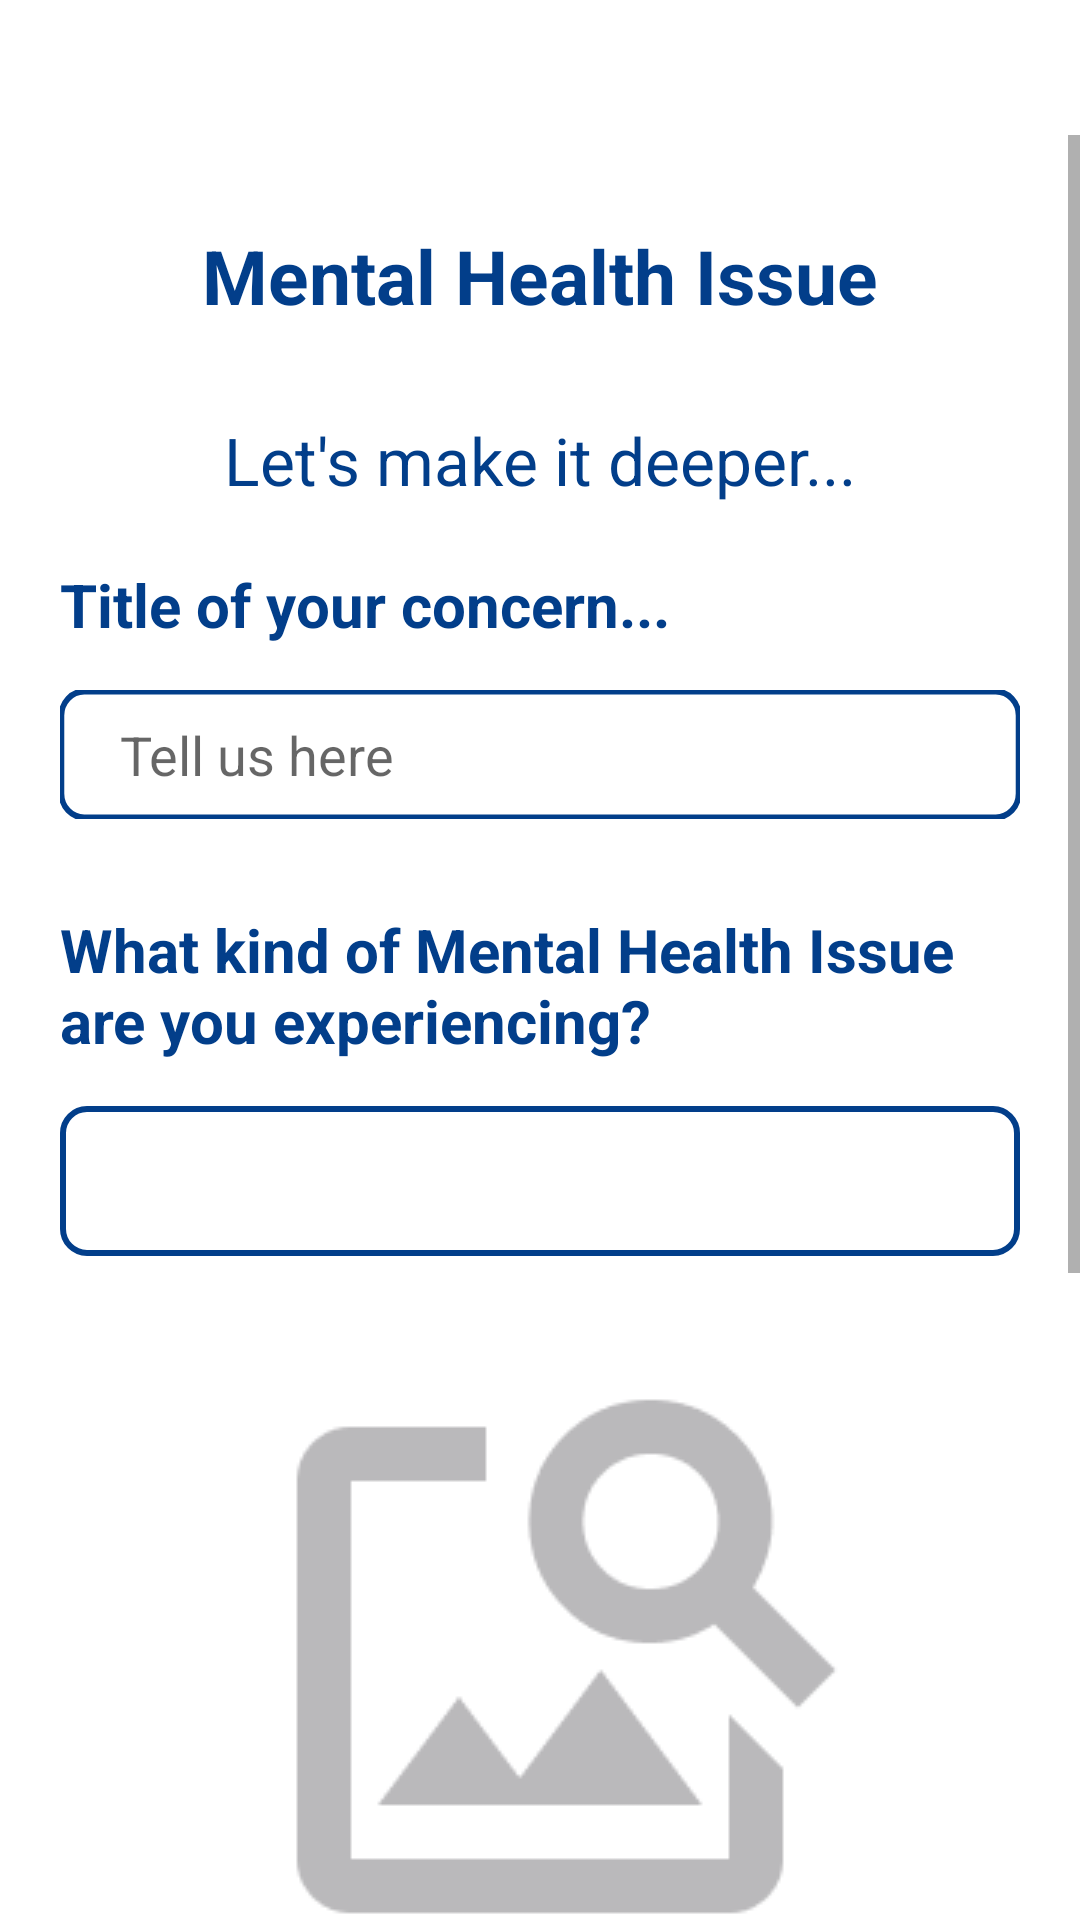

Reconstruct the res/layout file that produces this screen, plus the resources it refers to.
<!-- AndroidManifest.xml: application theme Theme.CodeFest_CDO -->
<!-- res/layout/activity_post2.xml -->
<?xml version="1.0" encoding="utf-8"?>
<LinearLayout xmlns:android="http://schemas.android.com/apk/res/android"
    xmlns:app="http://schemas.android.com/apk/res-auto"
    xmlns:tools="http://schemas.android.com/tools"
    android:layout_width="match_parent"
    android:layout_height="match_parent"
    android:orientation="vertical"
    tools:context=".post.PostActivity_2">

    <LinearLayout
        android:id="@+id/linearLayout"
        android:layout_width="match_parent"
        android:layout_height="wrap_content"
        android:background="@drawable/tool_bar"
        android:orientation="vertical">

        <LinearLayout
            android:layout_width="match_parent"
            android:layout_height="wrap_content"
            android:padding="5dp"
            android:orientation="horizontal">

            <ImageView
                android:id="@+id/ivBack"
                android:layout_width="35dp"
                android:layout_height="35dp"
                android:layout_marginLeft="10dp"
                android:background="@drawable/back_500"/>

            <TextView
                android:layout_width="wrap_content"
                android:layout_height="wrap_content"
                android:text="Go back"
                android:textStyle="bold"
                android:layout_gravity="center"
                android:textColor="@color/white"
                android:textSize="15dp"/>

        </LinearLayout>


    </LinearLayout>

    <ScrollView
        android:layout_width="match_parent"
        android:layout_height="match_parent">

        <LinearLayout
            android:layout_width="match_parent"
            android:layout_height="match_parent"
            android:orientation="vertical">


            <TextView
                android:id="@+id/tvTitle"
                android:layout_width="wrap_content"
                android:layout_height="wrap_content"
                android:text="Mental Health Issue"
                android:layout_gravity="center"
                android:layout_marginTop="30dp"
                android:textSize="25dp"
                android:textColor="@color/blue"
                android:textStyle="bold"/>

            <TextView
                android:layout_width="wrap_content"
                android:layout_height="wrap_content"
                android:text="Let's make it deeper..."
                android:layout_gravity="center"
                android:layout_marginTop="30dp"
                android:textSize="22dp"
                android:textColor="@color/blue" />

            <TextView
                android:layout_width="wrap_content"
                android:layout_height="wrap_content"
                android:text="Title of your concern..."
                android:layout_gravity="left"
                android:layout_marginHorizontal="20dp"
                android:layout_marginTop="20dp"
                android:textSize="20dp"
                android:textColor="@color/blue"
                android:textStyle="bold"/>


            <EditText
                android:id="@+id/etTitle"
                android:layout_width="match_parent"
                android:layout_height="wrap_content"
                android:hint="Tell us here"
                android:background="@drawable/edittext_border"
                android:inputType="text"
                android:layout_marginTop="15dp"
                android:paddingLeft="20dp"
                android:drawableTint="@color/blue"
                android:layout_marginHorizontal="20dp"
                android:drawablePadding="10dp"/>

            <TextView
                android:id="@+id/tvExpound"
                android:layout_width="wrap_content"
                android:layout_height="wrap_content"
                android:text="What kind of Mental Health Issue are you experiencing?"
                android:layout_gravity="left"
                android:layout_marginHorizontal="20dp"
                android:layout_marginTop="30dp"
                android:textSize="20dp"
                android:textColor="@color/blue"
                android:textStyle="bold"/>




            <EditText
                android:id="@+id/etExpound"
                android:layout_width="match_parent"
                android:layout_height="wrap_content"
                android:layout_marginHorizontal="20dp"
                android:layout_marginTop="15dp"
                android:minHeight="50dp"

                android:background="@drawable/stroke_rectangle"
                android:drawablePadding="10dp"
                android:drawableTint="@color/blue"
                android:inputType="textMultiLine"
                android:paddingLeft="20dp"
                android:singleLine="false" />

            <ImageView
                android:id="@+id/ivPostImage"
                android:layout_width="wrap_content"
                android:layout_height="wrap_content"
                android:layout_gravity="center"
                android:layout_marginTop="30dp"
                android:background="@drawable/post_image"/>

            <com.google.android.material.button.MaterialButton
                android:id="@+id/btnCapture"
                android:layout_width="match_parent"
                android:layout_height="60dp"
                android:text="Capture Image"
                android:drawableLeft="@drawable/capture"
                android:drawableTint="@color/white"
                android:layout_marginTop="20dp"
                app:cornerRadius="50dp"
                android:layout_marginHorizontal="20dp"/>

            <LinearLayout
                android:layout_width="match_parent"
                android:layout_height="wrap_content"
                android:gravity="center"
                android:layout_marginTop="15dp"
                android:orientation="horizontal">

                <ImageView
                    android:layout_width="wrap_content"
                    android:layout_height="2dp"
                    android:layout_weight="1"
                    android:layout_marginLeft="20dp"
                    android:background="@color/blue" />

                <TextView
                    android:layout_width="wrap_content"
                    android:layout_height="wrap_content"
                    android:text="OR"
                    android:layout_marginHorizontal="10dp"
                    android:textSize="22dp"
                    android:textColor="@color/blue"
                    android:textStyle="bold"
                    android:layout_gravity="center"/>

                <ImageView
                    android:layout_width="wrap_content"
                    android:layout_height="2dp"
                    android:layout_weight="1"
                    android:layout_marginRight="20dp"
                    android:background="@color/blue" />

            </LinearLayout>

            <com.google.android.material.button.MaterialButton
                android:id="@+id/btnUpload"
                android:layout_width="match_parent"
                android:layout_height="60dp"
                android:text="Upload Image"
                android:layout_marginTop="10dp"
                app:cornerRadius="50dp"
                android:drawableTint="@color/white"
                android:drawableLeft="@drawable/upload"
                android:layout_marginHorizontal="20dp"/>

            <TextView
                android:id="@+id/tvFullname"
                android:layout_width="wrap_content"
                android:layout_height="wrap_content"
                android:textColor="@color/white"
                android:text="dadadadada"
                android:textStyle="bold"/>

            <com.google.android.material.button.MaterialButton
                android:id="@+id/btnSubmit"
                android:layout_width="match_parent"
                android:layout_height="60dp"
                android:visibility="invisible"
                android:text="Submit Concern"
                android:layout_marginTop="40dp"
                app:cornerRadius="50dp"
                android:layout_marginHorizontal="20dp"/>

        </LinearLayout>


    </ScrollView>


</LinearLayout>
<!-- resources referenced by this layout -->
<resources>
  <color name="blue">#023E8A</color>
  <color name="white">#FFFFFFFF</color>
  <!-- drawable back_500 (drawable) -->
  <vector android:autoMirrored="true" android:height="500dp"
      android:tint="#FFFFFF" android:viewportHeight="24"
      android:viewportWidth="24" android:width="500dp" xmlns:android="http://schemas.android.com/apk/res/android">
      <path android:fillColor="@android:color/white" android:pathData="M20,11H7.83l5.59,-5.59L12,4l-8,8 8,8 1.41,-1.41L7.83,13H20v-2z"/>
  </vector>
  <!-- drawable capture: png bitmap (drawable, 717 bytes) -->
  <!-- drawable edittext_border (drawable) -->
  <?xml version="1.0" encoding="utf-8"?>
  <vector
      xmlns:android="http://schemas.android.com/apk/res/android"
      xmlns:aapt="http://schemas.android.com/aapt"
      android:width="337dp"
      android:height="43dp"
      android:viewportWidth="337"
      android:viewportHeight="43"
      >
      <group>
          <clip-path
              android:pathData="M8.5 0.5H328.5C332.918 0.5 336.5 4.08172 336.5 8.5V34.5C336.5 38.9183 332.918 42.5 328.5 42.5H8.5C4.08172 42.5 0.5 38.9183 0.5 34.5V8.5C0.5 4.08172 4.08172 0.5 8.5 0.5Z"
              />
          <path
              android:pathData="M0.5 0.5V42.5H336.5V0.5"
              android:fillColor="#FFFFFF"
              />
      </group>
      <path
          android:pathData="M8.5 0.5H328.5C332.918 0.5 336.5 4.08172 336.5 8.5V34.5C336.5 38.9183 332.918 42.5 328.5 42.5H8.5C4.08172 42.5 0.5 38.9183 0.5 34.5V8.5C0.5 4.08172 4.08172 0.5 8.5 0.5Z"
          android:strokeWidth="2"
          android:strokeColor="#023E8A"
          />
  </vector>
  <!-- drawable post_image: png bitmap (drawable, 3814 bytes) -->
  <!-- drawable stroke_rectangle (drawable) -->
  <?xml version="1.0" encoding="utf-8"?>
  <shape xmlns:android="http://schemas.android.com/apk/res/android"
      android:shape="rectangle">
  
      <stroke android:color="@color/blue" android:width="2dp"/>
  
      <corners android:radius="8dp" />
  
  </shape>
  <!-- drawable upload: png bitmap (drawable, 515 bytes) -->
  <style name="Theme.CodeFest_CDO" parent="Theme.MaterialComponents.DayNight.NoActionBar">
          
          <item name="colorPrimary">@color/blue</item>
          <item name="colorPrimaryVariant">@color/purple_700</item>
          <item name="colorOnPrimary">@color/white</item>
          
          <item name="colorSecondary">@color/teal_200</item>
          <item name="colorSecondaryVariant">@color/teal_700</item>
          <item name="colorOnSecondary">@color/black</item>
          
          <item name="android:statusBarColor">?attr/colorPrimaryVariant</item>
          
      </style>
  <color name="purple_700">#FF3700B3</color>
  <color name="teal_200">#FF03DAC5</color>
  <color name="teal_700">#FF018786</color>
  <color name="black">#FF000000</color>
</resources>
